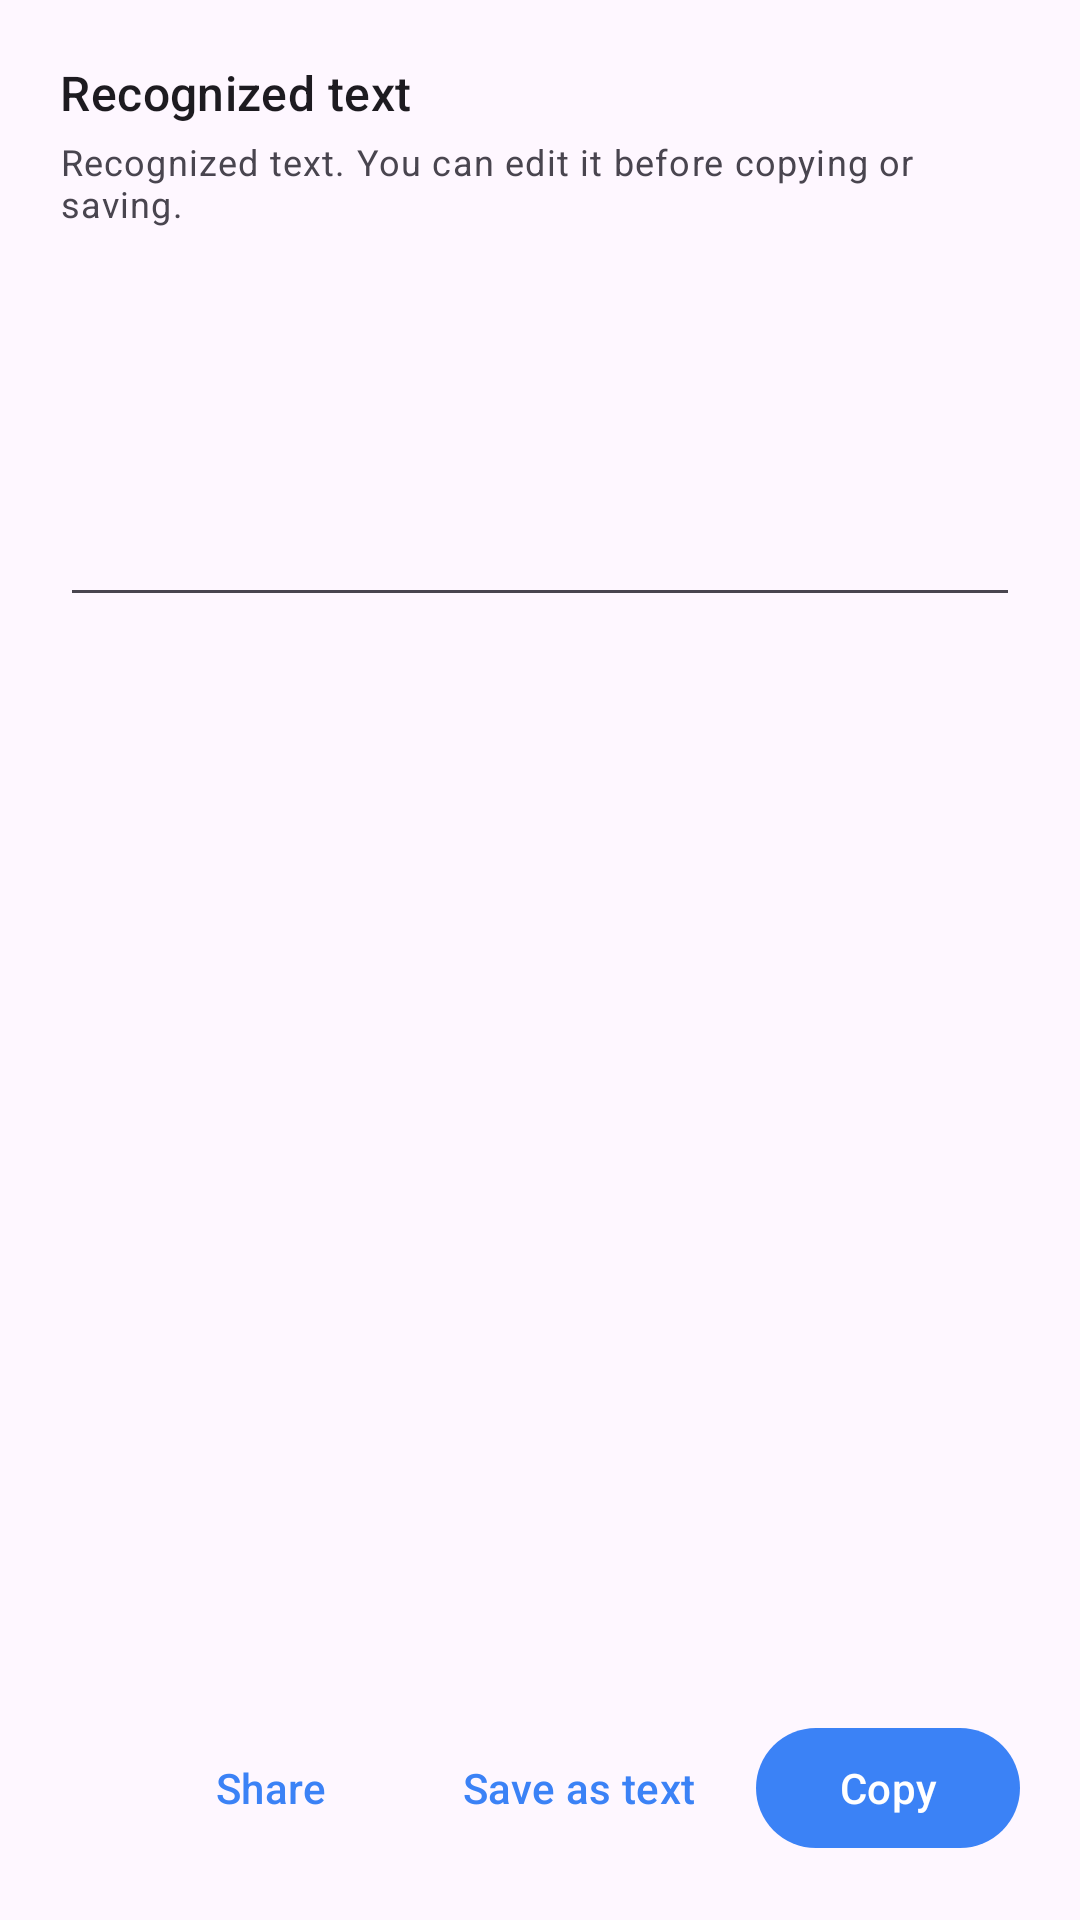

Produce the Android XML layout that renders to this screen, including the resource entries it uses.
<!-- AndroidManifest.xml: application theme Theme.AnatejC2S -->
<!-- res/layout/sheet_text.xml -->
<?xml version="1.0" encoding="utf-8"?>
<LinearLayout xmlns:android="http://schemas.android.com/apk/res/android"
    android:layout_width="match_parent"
    android:layout_height="wrap_content"
    android:orientation="vertical"
    android:padding="20dp">

    <TextView
        android:layout_width="wrap_content"
        android:layout_height="wrap_content"
        android:text="@string/recognized_text"
        android:textAppearance="?attr/textAppearanceTitleMedium" />

    <TextView
        android:layout_width="wrap_content"
        android:layout_height="wrap_content"
        android:layout_marginTop="4dp"
        android:text="@string/recognized_text_editable"
        android:textAppearance="?attr/textAppearanceBodySmall"
        android:textColor="?android:textColorSecondary" />

    <androidx.core.widget.NestedScrollView
        android:layout_width="match_parent"
        android:layout_height="0dp"
        android:layout_weight="1"
        android:layout_marginTop="12dp">

        <EditText
            android:id="@+id/sheetText"
            android:layout_width="match_parent"
            android:layout_height="wrap_content"
            android:gravity="top"
            android:inputType="textMultiLine|textCapSentences"
            android:minLines="6"
            android:textAppearance="?attr/textAppearanceBodyMedium" />
    </androidx.core.widget.NestedScrollView>

    <LinearLayout
        android:layout_width="match_parent"
        android:layout_height="wrap_content"
        android:layout_marginTop="16dp"
        android:gravity="end"
        android:orientation="horizontal">

        <com.google.android.material.button.MaterialButton
            android:id="@+id/sheetShare"
            style="@style/Widget.Material3.Button.TextButton"
            android:layout_width="wrap_content"
            android:layout_height="wrap_content"
            android:text="@string/share" />

        <com.google.android.material.button.MaterialButton
            android:id="@+id/sheetSave"
            style="@style/Widget.Material3.Button.TextButton"
            android:layout_width="wrap_content"
            android:layout_height="wrap_content"
            android:layout_marginStart="8dp"
            android:text="@string/save_text" />

        <com.google.android.material.button.MaterialButton
            android:id="@+id/sheetCopy"
            style="@style/Widget.Material3.Button"
            android:layout_width="wrap_content"
            android:layout_height="wrap_content"
            android:layout_marginStart="8dp"
            android:text="@string/copy" />
    </LinearLayout>
</LinearLayout>
<!-- resources referenced by this layout -->
<resources>
  <string name="copy">Copy</string>
  <string name="recognized_text">Recognized text</string>
  <string name="recognized_text_editable">Recognized text. You can edit it before copying or saving.</string>
  <string name="save_text">Save as text</string>
  <string name="share">Share</string>
  <style name="Theme.AnatejC2S" parent="Theme.Material3.DayNight.NoActionBar">
          <item name="colorPrimary">#3B82F6</item>
          <item name="android:statusBarColor">@android:color/transparent</item>
          <item name="android:navigationBarColor">@android:color/transparent</item>
      </style>
</resources>
